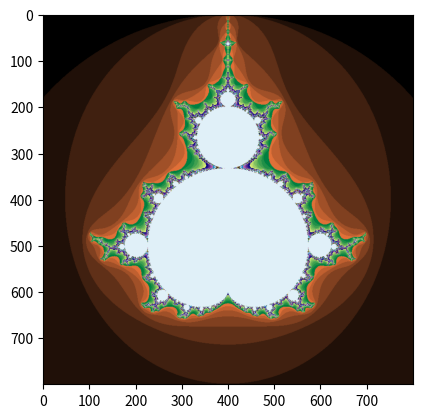

This chart was generated by the following Python code:
import matplotlib.pyplot as plt
import numpy as np

# Define the properties of the fractal image
width, height = 800, 800
xmin, xmax = -2, 1
ymin, ymax = -1.5, 1.5
max_iter = 256

# Create an empty image with the specified dimensions
img = np.zeros((width, height, 3), dtype=np.uint8)

# Generate the Mandelbrot fractal
for x in range(width):
    for y in range(height):
        zx, zy = x * (xmax - xmin) / (width - 1) + xmin, y * (ymax - ymin) / (height - 1) + ymin
        c = zx + zy * 1j
        z = c
        for i in range(max_iter):
            if abs(z) > 2.0:
                break 
            z = z * z + c
        # Assign a color based on the number of iterations
        r, g, b = i % 8 * 32, i % 16 * 16, i % 32 * 8
        img[x, y] = (r, g, b)

# Display the Mandelbrot fractal
plt.imshow(img)
plt.show()
